Run: headless pygame with SDL's dummy video driver; simulated clock (each Clock.tick advances the game by its frame time, no real sleeping); random seed 0; keys injected as events and as key.get_pressed() state; no mouse input.
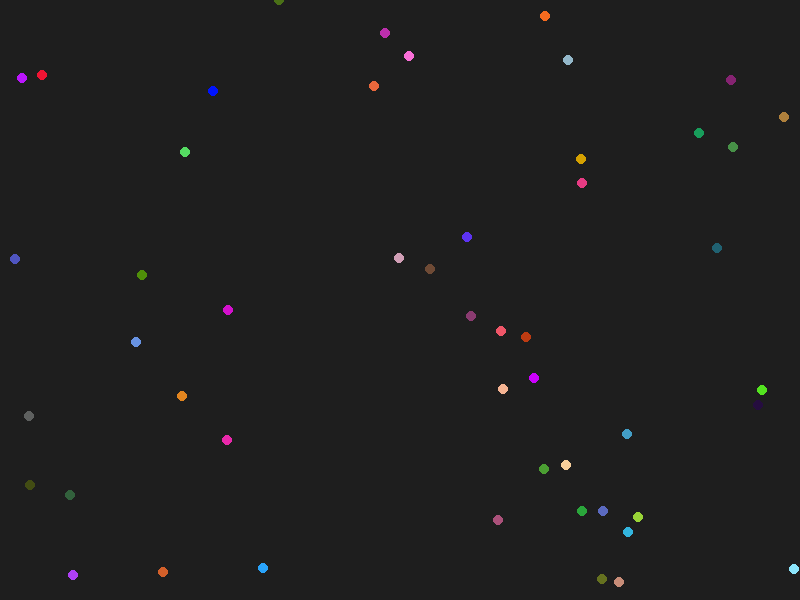
Frame 1 of 4 · flips 1–60 · no input
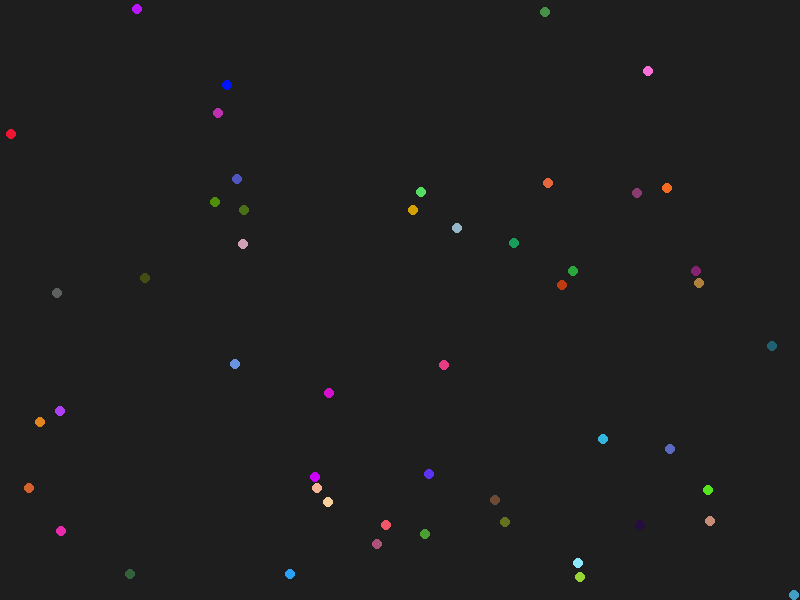
Frame 2 of 4 · flips 61–180 · tapped SPACE, RETURN · held RIGHT (→), D
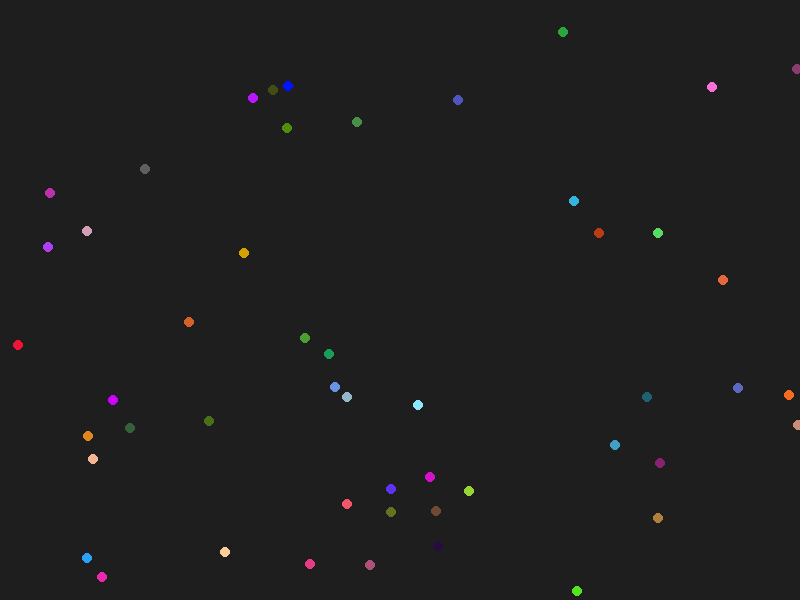
Frame 3 of 4 · flips 181–300 · held DOWN (↓), S
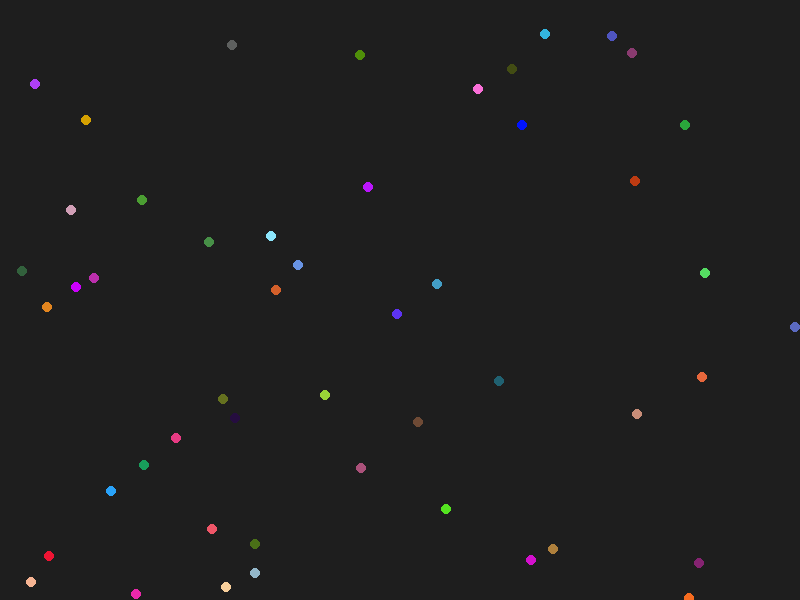
Frame 4 of 4 · flips 301–420 · held LEFT (←), A, UP (↑), W

The pygame program that drew these frames:

import pygame
import random
import math

# Constants
WIDTH, HEIGHT = 800, 600
AGENT_COUNT = 50
AGENT_RADIUS = 5
MAX_SPEED = 2

# Colors
BACKGROUND_COLOR = (30, 30, 30)

class Agent:
    def __init__(self):
        # Initialize agent's position randomly within the window
        self.x = random.uniform(0, WIDTH)
        self.y = random.uniform(0, HEIGHT)
        # Initialize agent's velocity randomly
        self.vx = random.uniform(-MAX_SPEED, MAX_SPEED)
        self.vy = random.uniform(-MAX_SPEED, MAX_SPEED)
        # Assign a random color to the agent
        self.color = (random.randint(0, 255), random.randint(0, 255), random.randint(0, 255))

    def update(self, agents):
        # Avoid other agents
        for other in agents:
            if other != self:
                dx = self.x - other.x
                dy = self.y - other.y
                distance = math.sqrt(dx**2 + dy**2)
                if distance < AGENT_RADIUS * 2:
                    self.vx += dx / distance
                    self.vy += dy / distance

        # Normalize velocity to max speed
        speed = math.sqrt(self.vx**2 + self.vy**2)
        if speed > MAX_SPEED:
            self.vx = (self.vx / speed) * MAX_SPEED
            self.vy = (self.vy / speed) * MAX_SPEED

        # Update position based on velocity
        self.x += self.vx
        self.y += self.vy

        # Bounce off walls
        if self.x <= 0 or self.x >= WIDTH:
            self.vx *= -1
        if self.y <= 0 or self.y >= HEIGHT:
            self.vy *= -1

    def draw(self, screen):
        # Draw the agent as a circle on the screen
        pygame.draw.circle(screen, self.color, (int(self.x), int(self.y)), AGENT_RADIUS)

# Initialize Pygame
pygame.init()
screen = pygame.display.set_mode((WIDTH, HEIGHT))
pygame.display.set_caption("Agent-Based Model Simulation")

# Main loop
def main():
    # Create a list of agents
    agents = [Agent() for _ in range(AGENT_COUNT)]
    clock = pygame.time.Clock()
    running = True

    while running:
        for event in pygame.event.get():
            if event.type == pygame.QUIT:
                running = False

        # Clear the screen
        screen.fill(BACKGROUND_COLOR)

        # Update and draw each agent
        for agent in agents:
            agent.update(agents)
            agent.draw(screen)

        # Update the display
        pygame.display.flip()
        clock.tick(60)

    pygame.quit()

if __name__ == "__main__":
    main()
